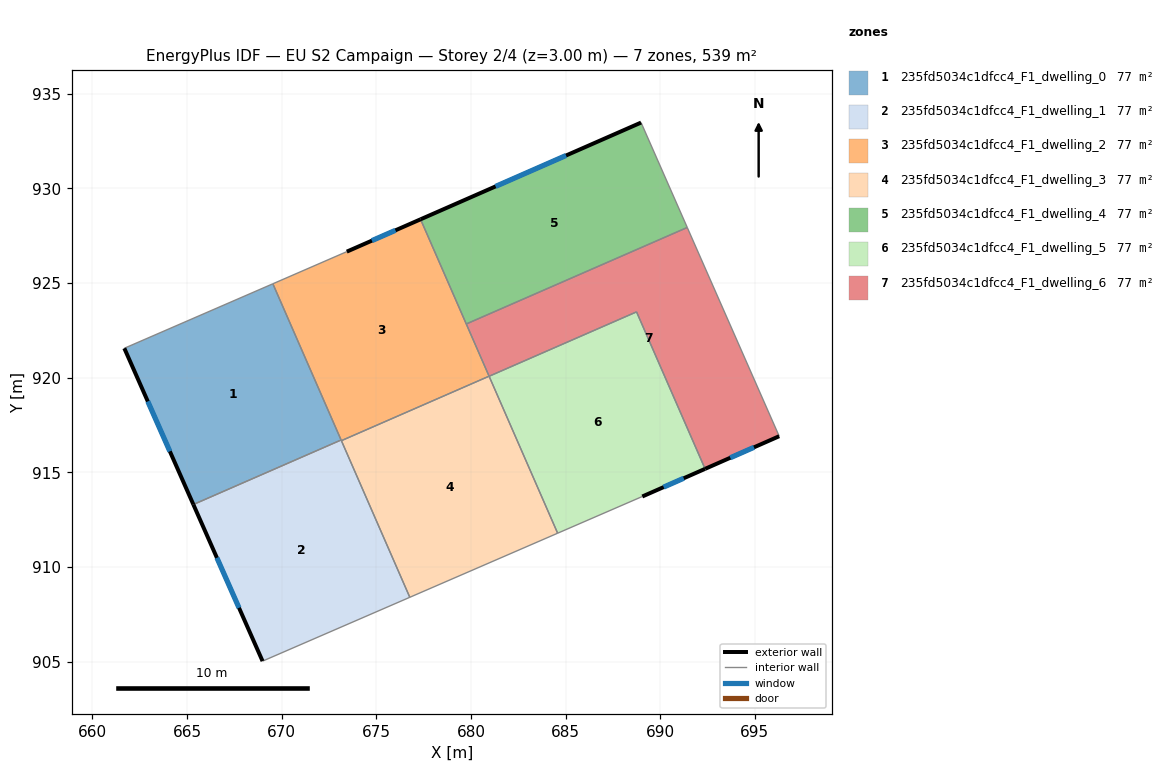
=== STOREY PLAN SPEC (per zone: floor XY polygon, exterior-wall plan segments, windows/doors) ===
zone 1: 235fd5034c1dfcc4_F1_dwelling_0  (77.0 m²)
  floor: (669.53, 924.96) (673.14, 916.71) (665.33, 913.30) (661.69, 921.55)
  exterior wall: (661.69, 921.55) – (665.33, 913.30)  [9.0 m]
    window: (662.93, 918.74) – (664.09, 916.11)  [2.8 m²]
  interior walls: 3
zone 2: 235fd5034c1dfcc4_F1_dwelling_1  (77.0 m²)
  floor: (673.14, 916.71) (676.77, 908.39) (668.99, 905.02) (665.33, 913.30)
  exterior wall: (665.33, 913.30) – (668.99, 905.02)  [9.0 m]
    window: (666.58, 910.48) – (667.75, 907.84)  [2.8 m²]
  interior walls: 4
zone 3: 235fd5034c1dfcc4_F1_dwelling_2  (77.0 m²)
  floor: (677.34, 928.37) (680.96, 920.08) (673.16, 916.67) (669.53, 924.96) (673.44, 926.66)
  exterior wall: (677.34, 928.37) – (673.44, 926.66)  [4.3 m]
    window: (676.01, 927.78) – (674.77, 927.24)  [1.3 m²]
  interior walls: 6
zone 4: 235fd5034c1dfcc4_F1_dwelling_3  (77.0 m²)
  floor: (680.96, 920.08) (684.58, 911.78) (676.77, 908.39) (673.16, 916.67)
  interior walls: 4
zone 5: 235fd5034c1dfcc4_F1_dwelling_4  (77.0 m²)
  floor: (688.99, 933.48) (691.43, 927.93) (679.75, 922.83) (677.34, 928.37)
  exterior wall: (688.99, 933.48) – (677.34, 928.37)  [12.7 m]
    window: (685.02, 931.74) – (681.30, 930.10)  [3.9 m²]
  interior walls: 3
zone 6: 235fd5034c1dfcc4_F1_dwelling_5  (77.0 m²)
  floor: (688.75, 923.47) (692.37, 915.18) (689.05, 913.72) (684.58, 911.78) (680.96, 920.07)
  exterior wall: (689.05, 913.72) – (692.37, 915.18)  [3.6 m]
    window: (690.18, 914.22) – (691.24, 914.68)  [1.1 m²]
  interior walls: 4
zone 7: 235fd5034c1dfcc4_F1_dwelling_6  (77.0 m²)
  floor: (691.43, 927.93) (696.29, 916.91) (692.37, 915.18) (688.75, 923.47) (680.96, 920.07) (679.75, 922.83)
  exterior wall: (692.37, 915.18) – (696.29, 916.91)  [4.3 m]
    window: (693.70, 915.77) – (694.95, 916.32)  [1.3 m²]
  interior walls: 5

=== DERIVED (storey summary) ===
Building: EU S2 Campaign
Storey: 2 of 4  (floor level z = 3.00 m)
Storey gross floor area: 538.8 m²
Zones on this storey: 7
  - 235fd5034c1dfcc4_F1_dwelling_0: floor 77.0 m²; exterior wall 9.0 m (27.1 m²); 1 window(s) 2.8 m²; WWR 10.2%
  - 235fd5034c1dfcc4_F1_dwelling_1: floor 77.0 m²; exterior wall 9.0 m (27.1 m²); 1 window(s) 2.8 m²; WWR 10.2%
  - 235fd5034c1dfcc4_F1_dwelling_2: floor 77.0 m²; exterior wall 4.3 m (12.8 m²); 1 window(s) 1.3 m²; WWR 10.2%
  - 235fd5034c1dfcc4_F1_dwelling_3: floor 77.0 m²
  - 235fd5034c1dfcc4_F1_dwelling_4: floor 77.0 m²; exterior wall 12.7 m (38.2 m²); 1 window(s) 3.9 m²; WWR 10.2%
  - 235fd5034c1dfcc4_F1_dwelling_5: floor 77.0 m²; exterior wall 3.6 m (10.9 m²); 1 window(s) 1.1 m²; WWR 10.2%
  - 235fd5034c1dfcc4_F1_dwelling_6: floor 77.0 m²; exterior wall 4.3 m (12.8 m²); 1 window(s) 1.3 m²; WWR 10.2%
Zone adjacency (shared interzone walls):
  - 235fd5034c1dfcc4_F1_dwelling_0 ↔ 235fd5034c1dfcc4_F1_dwelling_1
  - 235fd5034c1dfcc4_F1_dwelling_0 ↔ 235fd5034c1dfcc4_F1_dwelling_2
  - 235fd5034c1dfcc4_F1_dwelling_1 ↔ 235fd5034c1dfcc4_F1_dwelling_2
  - 235fd5034c1dfcc4_F1_dwelling_1 ↔ 235fd5034c1dfcc4_F1_dwelling_3
  - 235fd5034c1dfcc4_F1_dwelling_2 ↔ 235fd5034c1dfcc4_F1_dwelling_3
  - 235fd5034c1dfcc4_F1_dwelling_2 ↔ 235fd5034c1dfcc4_F1_dwelling_4
  - 235fd5034c1dfcc4_F1_dwelling_2 ↔ 235fd5034c1dfcc4_F1_dwelling_6
  - 235fd5034c1dfcc4_F1_dwelling_3 ↔ 235fd5034c1dfcc4_F1_dwelling_5
  - 235fd5034c1dfcc4_F1_dwelling_4 ↔ 235fd5034c1dfcc4_F1_dwelling_6
  - 235fd5034c1dfcc4_F1_dwelling_5 ↔ 235fd5034c1dfcc4_F1_dwelling_6